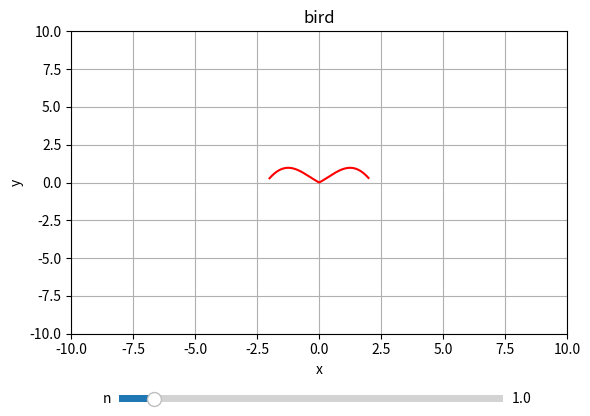

Here is the Python script that generated this plot:
import matplotlib.pyplot as plt
import numpy as np
from matplotlib.widgets import Slider

xstart = -2
xstop = 2
increment = 0.01

x = np.arange(xstart, xstop, increment)

# Initial value of n
n0 = 1.0

# Initial curve
y = np.abs(x) * np.sin(np.abs(x) + n0)

fig, ax = plt.subplots()
plt.subplots_adjust(bottom=0.25)

line, = ax.plot(x, y, color="red")

ax.set_title("bird")
ax.set_xlabel("x")
ax.set_ylabel("y")
ax.grid()
ax.set_xlim(-10, 10)
ax.set_ylim(-10, 10)

# Slider axis
ax_slider = plt.axes([0.2, 0.1, 0.6, 0.03])
slider = Slider(ax_slider, 'n', 0.1, 10.0, valinit=n0)

# Update function
def update(val):
    n = slider.val
    y = np.abs(x) * np.sin(np.abs(x) + n)
    line.set_ydata(y)
    fig.canvas.draw_idle()

slider.on_changed(update)

plt.show()
